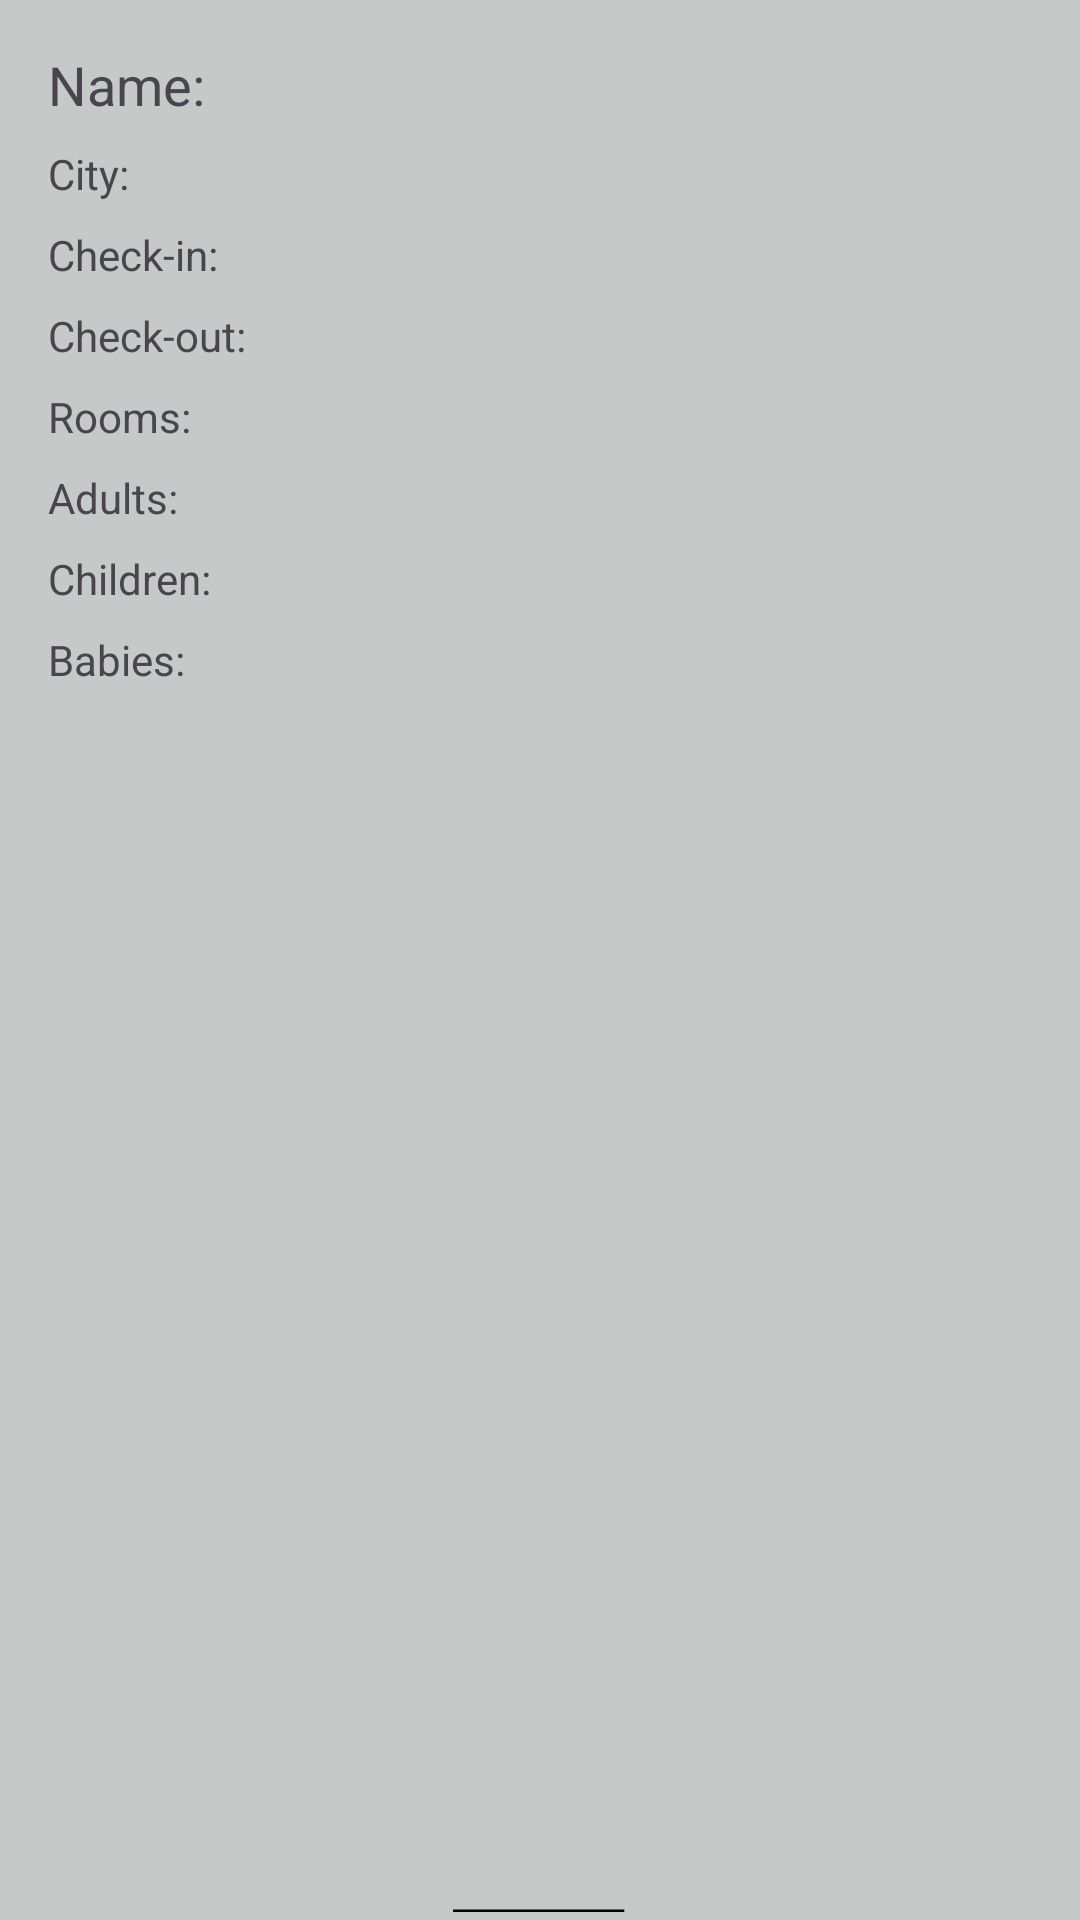

The Android layout XML behind this screen, and the referenced resources:
<!-- AndroidManifest.xml: application theme Theme.TourAndTravelPlanner -->
<!-- res/layout/fragment_booking.xml -->
<androidx.constraintlayout.widget.ConstraintLayout xmlns:android="http://schemas.android.com/apk/res/android"
    xmlns:tools="http://schemas.android.com/tools"
    xmlns:app="http://schemas.android.com/apk/res-auto"
    android:id="@+id/bookingFragmentRoot"
    android:layout_width="match_parent"
    android:layout_height="match_parent"
    android:background="@drawable/ic_bg"
    tools:context=".ui.user.fragments.BookingFragment">

    <ScrollView
        android:id="@+id/scrollContainer"
        android:layout_width="0dp"
        android:layout_height="0dp"
        android:fillViewport="true"
        android:overScrollMode="ifContentScrolls"
        app:layout_constraintTop_toTopOf="parent"
        app:layout_constraintBottom_toBottomOf="parent"
        app:layout_constraintStart_toStartOf="parent"
        app:layout_constraintEnd_toEndOf="parent">

        <LinearLayout
            android:orientation="vertical"
            android:padding="16dp"
            android:layout_width="match_parent"
            android:layout_height="wrap_content">

            <TextView
                android:id="@+id/tvUserName"
                android:layout_width="wrap_content"
                android:layout_height="wrap_content"
                android:text="Name:"
                android:textSize="18sp"
                android:paddingBottom="8dp" />

            <TextView
                android:id="@+id/tvCity"
                android:layout_width="wrap_content"
                android:layout_height="wrap_content"
                android:text="City:"
                android:paddingBottom="8dp" />

            <TextView
                android:id="@+id/tvCheckIn"
                android:layout_width="wrap_content"
                android:layout_height="wrap_content"
                android:text="Check-in:"
                android:paddingBottom="8dp" />

            <TextView
                android:id="@+id/tvCheckOut"
                android:layout_width="wrap_content"
                android:layout_height="wrap_content"
                android:text="Check-out:"
                android:paddingBottom="8dp" />

            <TextView
                android:id="@+id/tvRooms"
                android:layout_width="wrap_content"
                android:layout_height="wrap_content"
                android:text="Rooms:"
                android:paddingBottom="8dp" />

            <TextView
                android:id="@+id/tvAdults"
                android:layout_width="wrap_content"
                android:layout_height="wrap_content"
                android:text="Adults:"
                android:paddingBottom="8dp" />

            <TextView
                android:id="@+id/tvChildren"
                android:layout_width="wrap_content"
                android:layout_height="wrap_content"
                android:text="Children:"
                android:paddingBottom="8dp" />

            <TextView
                android:id="@+id/tvBabies"
                android:layout_width="wrap_content"
                android:layout_height="wrap_content"
                android:text="Babies:"
                android:paddingBottom="8dp" />

        </LinearLayout>
    </ScrollView>

</androidx.constraintlayout.widget.ConstraintLayout>
<!-- resources referenced by this layout -->
<resources>
  <!-- drawable ic_bg (drawable) -->
  <vector xmlns:android="http://schemas.android.com/apk/res/android"
      android:width="410dp"
      android:height="730dp"
      android:viewportWidth="410"
      android:viewportHeight="730">
    <path
        android:pathData="M0,0h410v730h-410z"
        android:fillColor="#C5C9C8"/>
    <path
        android:strokeWidth="1"
        android:pathData="M172,726.5L237,726.5"
        android:fillColor="#00000000"
        android:strokeColor="#000000"/>
  </vector>
  <style name="Theme.TourAndTravelPlanner" parent="Base.Theme.TourAndTravelPlanner" />
  <style name="Base.Theme.TourAndTravelPlanner" parent="Theme.Material3.DayNight.NoActionBar">
          
          
      </style>
</resources>
